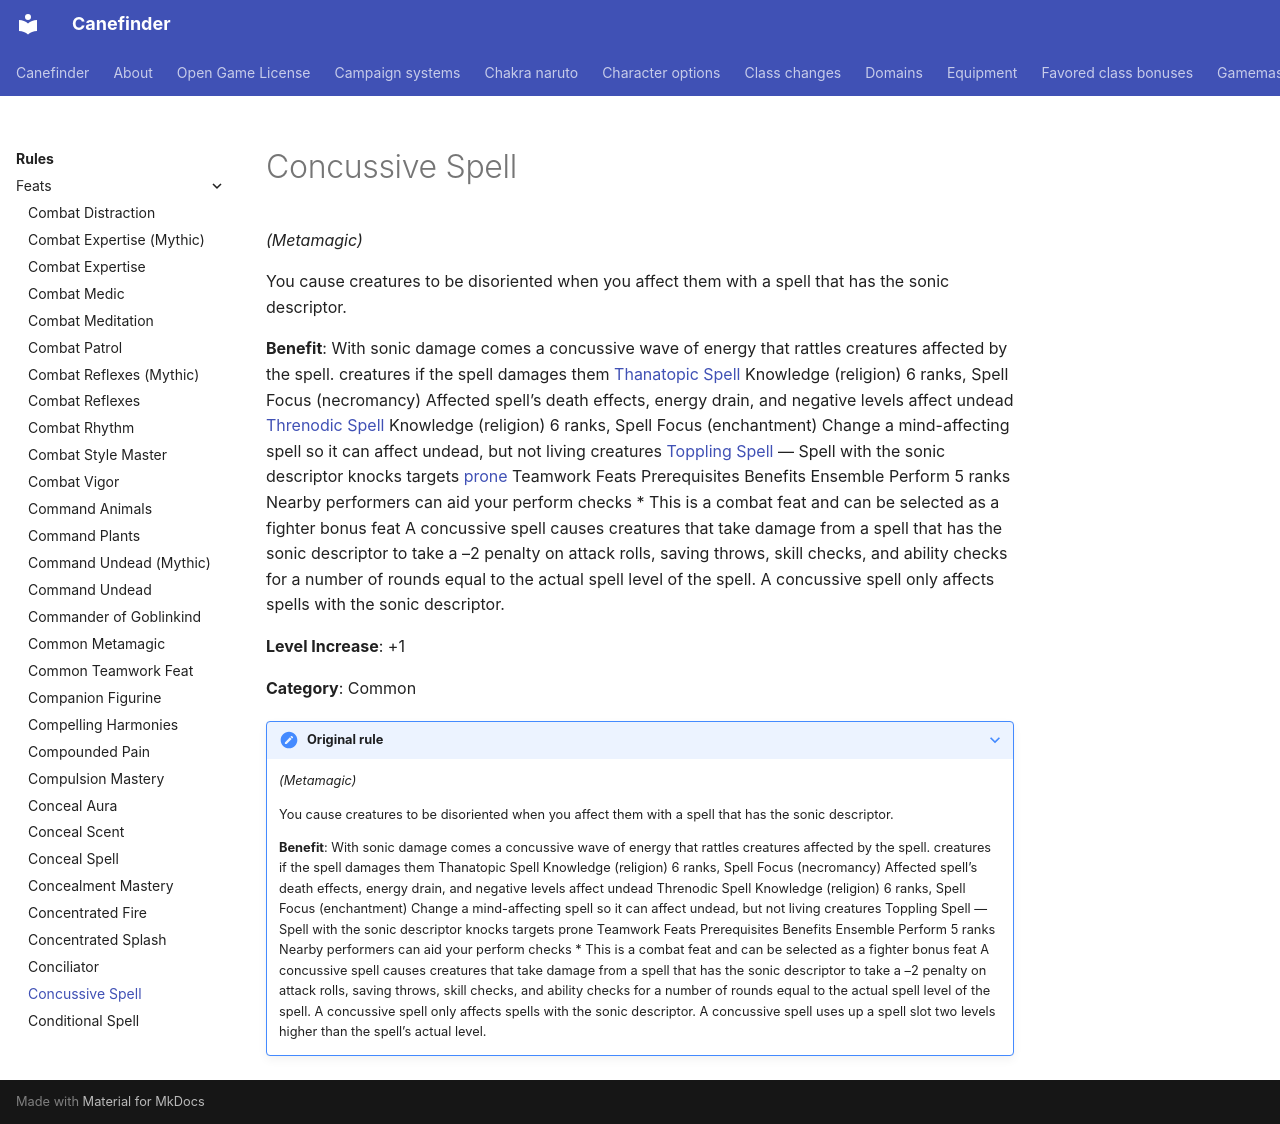

repository: canefinderhouserules/Canefinderhouserules · page: rules/feats/concussive-spell/index.html · generator: mkdocs

# Concussive Spell

*(Metamagic)*

You cause creatures to be disoriented when you affect them with a spell that has the sonic descriptor.

**Benefit**: With sonic damage comes a concussive wave of energy that rattles creatures affected by the spell. creatures if the spell damages them [Thanatopic Spell](thanatopic-spell.md) Knowledge (religion) 6 ranks, Spell Focus (necromancy) Affected spell’s death effects, energy drain, and negative levels affect undead [Threnodic Spell](threnodic-spell.md) Knowledge (religion) 6 ranks, Spell Focus (enchantment) Change a mind-affecting spell so it can affect undead, but not living creatures [Toppling Spell](toppling-spell.md) — Spell with the sonic descriptor knocks targets [prone](../appendices/conditions.md#prone) Teamwork Feats Prerequisites Benefits Ensemble Perform 5 ranks Nearby performers can aid your perform checks \* This is a combat feat and can be selected as a fighter bonus feat A concussive spell causes creatures that take damage from a spell that has the sonic descriptor to take a –2 penalty on attack rolls, saving throws, skill checks, and ability checks for a number of rounds equal to the actual spell level of the spell. A concussive spell only affects spells with the sonic descriptor.

**Level Increase**: +1

**Category**: Common

??? note "Original rule"

    *(Metamagic)*

    You cause creatures to be disoriented when you affect them with a spell that has the sonic descriptor.

    **Benefit**: With sonic damage comes a concussive wave of energy that rattles creatures affected by the spell. creatures if the spell damages them Thanatopic Spell Knowledge (religion) 6 ranks, Spell Focus (necromancy) Affected spell’s death effects, energy drain, and negative levels affect undead Threnodic Spell Knowledge (religion) 6 ranks, Spell Focus (enchantment) Change a mind-affecting spell so it can affect undead, but not living creatures Toppling Spell — Spell with the sonic descriptor knocks targets prone Teamwork Feats Prerequisites Benefits Ensemble Perform 5 ranks Nearby performers can aid your perform checks \* This is a combat feat and can be selected as a fighter bonus feat A concussive spell causes creatures that take damage from a spell that has the sonic descriptor to take a –2 penalty on attack rolls, saving throws, skill checks, and ability checks for a number of rounds equal to the actual spell level of the spell. A concussive spell only affects spells with the sonic descriptor. A concussive spell uses up a spell slot two levels higher than the spell’s actual level.
